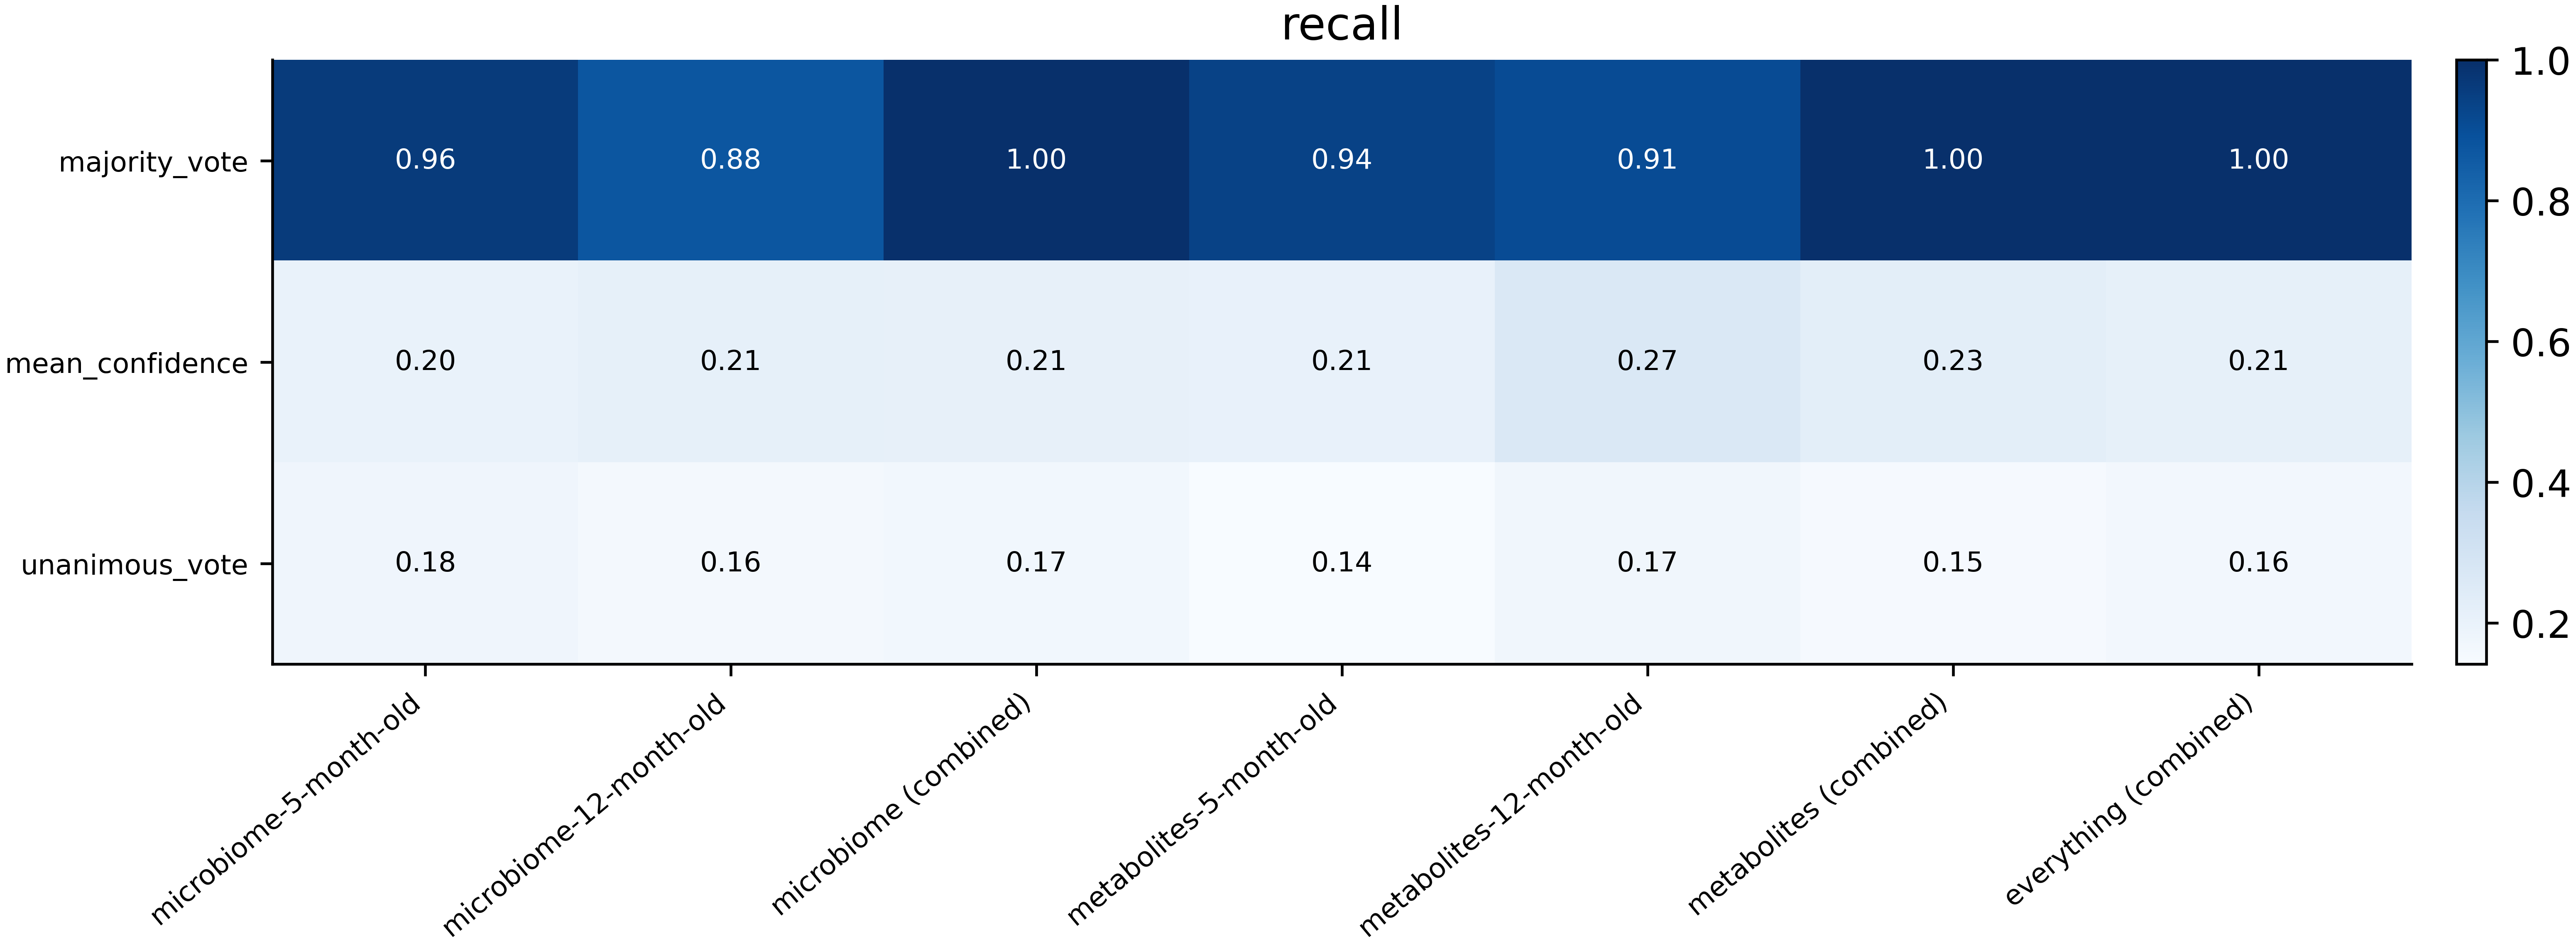

The data file committed next to this chart (first rows):
mode	microbiome-5-month-old	microbiome-12-month-old	microbiome (combined)	metabolites-5-month-old	metabolites-12-month-old	metabolites (combined)	everything (combined)
majority_vote	0.9603	0.8755	1.0	0.9388	0.907	1.0	1.0
mean_confidence	0.2006	0.2122	0.2088	0.2084	0.2653	0.2282	0.2139
unanimous_vote	0.1761	0.1598	0.1655	0.1416	0.1691	0.1512	0.1617
